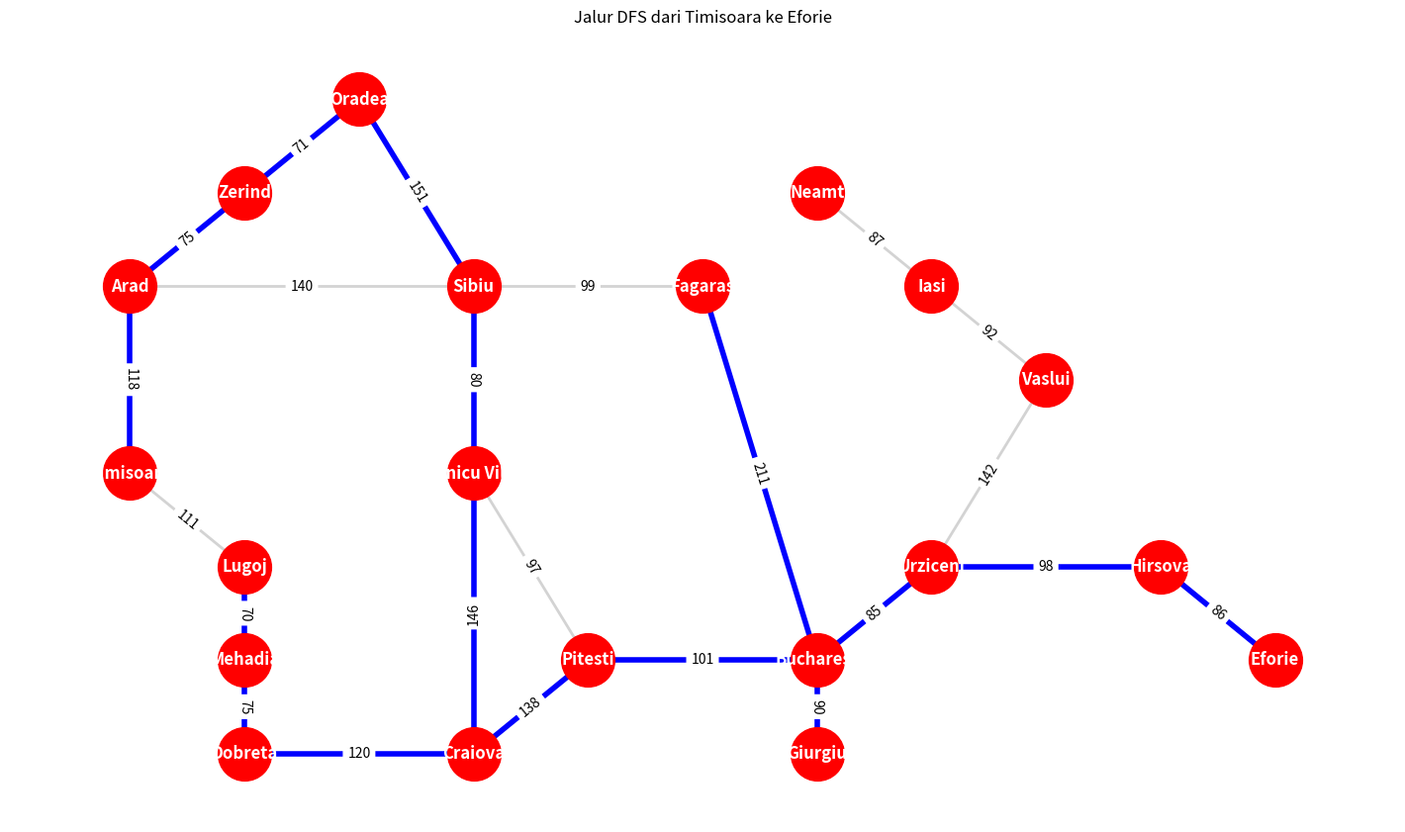

This figure's Python source:
import networkx as nx 
import matplotlib.pyplot as plt

G = nx.Graph()

edges = [
    ('Arad', 'Zerind', 75),
    ('Arad', 'Sibiu', 140),
    ('Arad', 'Timisoara', 118),
    ('Zerind', 'Oradea', 71),
    ('Oradea', 'Sibiu', 151),
    ('Timisoara', 'Lugoj', 111),
    ('Lugoj', 'Mehadia', 70),
    ('Mehadia', 'Dobreta', 75),
    ('Dobreta', 'Craiova', 120),
    ('Craiova', 'Rimnicu Vilcea', 146),
    ('Craiova', 'Pitesti', 138),
    ('Rimnicu Vilcea', 'Sibiu', 80),
    ('Rimnicu Vilcea', 'Pitesti', 97),
    ('Sibiu', 'Fagaras', 99),
    ('Fagaras', 'Bucharest', 211),
    ('Pitesti', 'Bucharest', 101),
    ('Giurgiu', 'Bucharest', 90),
    ('Urziceni', 'Bucharest', 85),
    ('Urziceni', 'Hirsova', 98),
    ('Urziceni', 'Vaslui', 142),
    ('Hirsova', 'Eforie', 86),
    ('Vaslui', 'Iasi', 92),
    ('Iasi', 'Neamt', 87)
]

G.add_weighted_edges_from(edges)

pos = {
    "Arad": (0,4),
    "Zerind": (1,5),
    "Oradea": (2,6),
    "Sibiu": (3,4),
    "Timisoara": (0,2),
    "Lugoj": (1,1),
    "Mehadia": (1,0),
    "Dobreta": (1,-1),
    "Craiova": (3,-1),
    "Rimnicu Vilcea": (3,2),
    "Pitesti": (4,0),
    "Fagaras": (5,4),
    "Bucharest": (6,0),
    "Giurgiu": (6,-1),
    "Urziceni": (7,1),
    "Hirsova": (9,1),
    "Eforie": (10,0),
    "Vaslui": (8,3),
    "Iasi": (7,4),
    "Neamt": (6,5)
}

start = "Timisoara"
goal = "Eforie"

visited_order = [start]
dfs_path_edges = []

for u, v in nx.dfs_edges(G, source=start):
    visited_order.append(v)
    dfs_path_edges.append((u, v))
    
    if v == goal:
        break

print(" -> ".join(visited_order))

plt.figure(figsize=(14,8))

nx.draw(
    G, pos,
    with_labels=True,
    node_color="red",
    node_size=1500,
    font_color="white",
    font_weight="bold",
    edge_color="lightgray",
    width=2
)

nx.draw_networkx_edges(
    G, pos,
    edgelist=dfs_path_edges,
    edge_color="blue",
    width=4
)

edge_labels = nx.get_edge_attributes(G, 'weight')
nx.draw_networkx_edge_labels(G, pos, edge_labels=edge_labels)

plt.title("Jalur DFS dari Timisoara ke Eforie")
plt.show()
